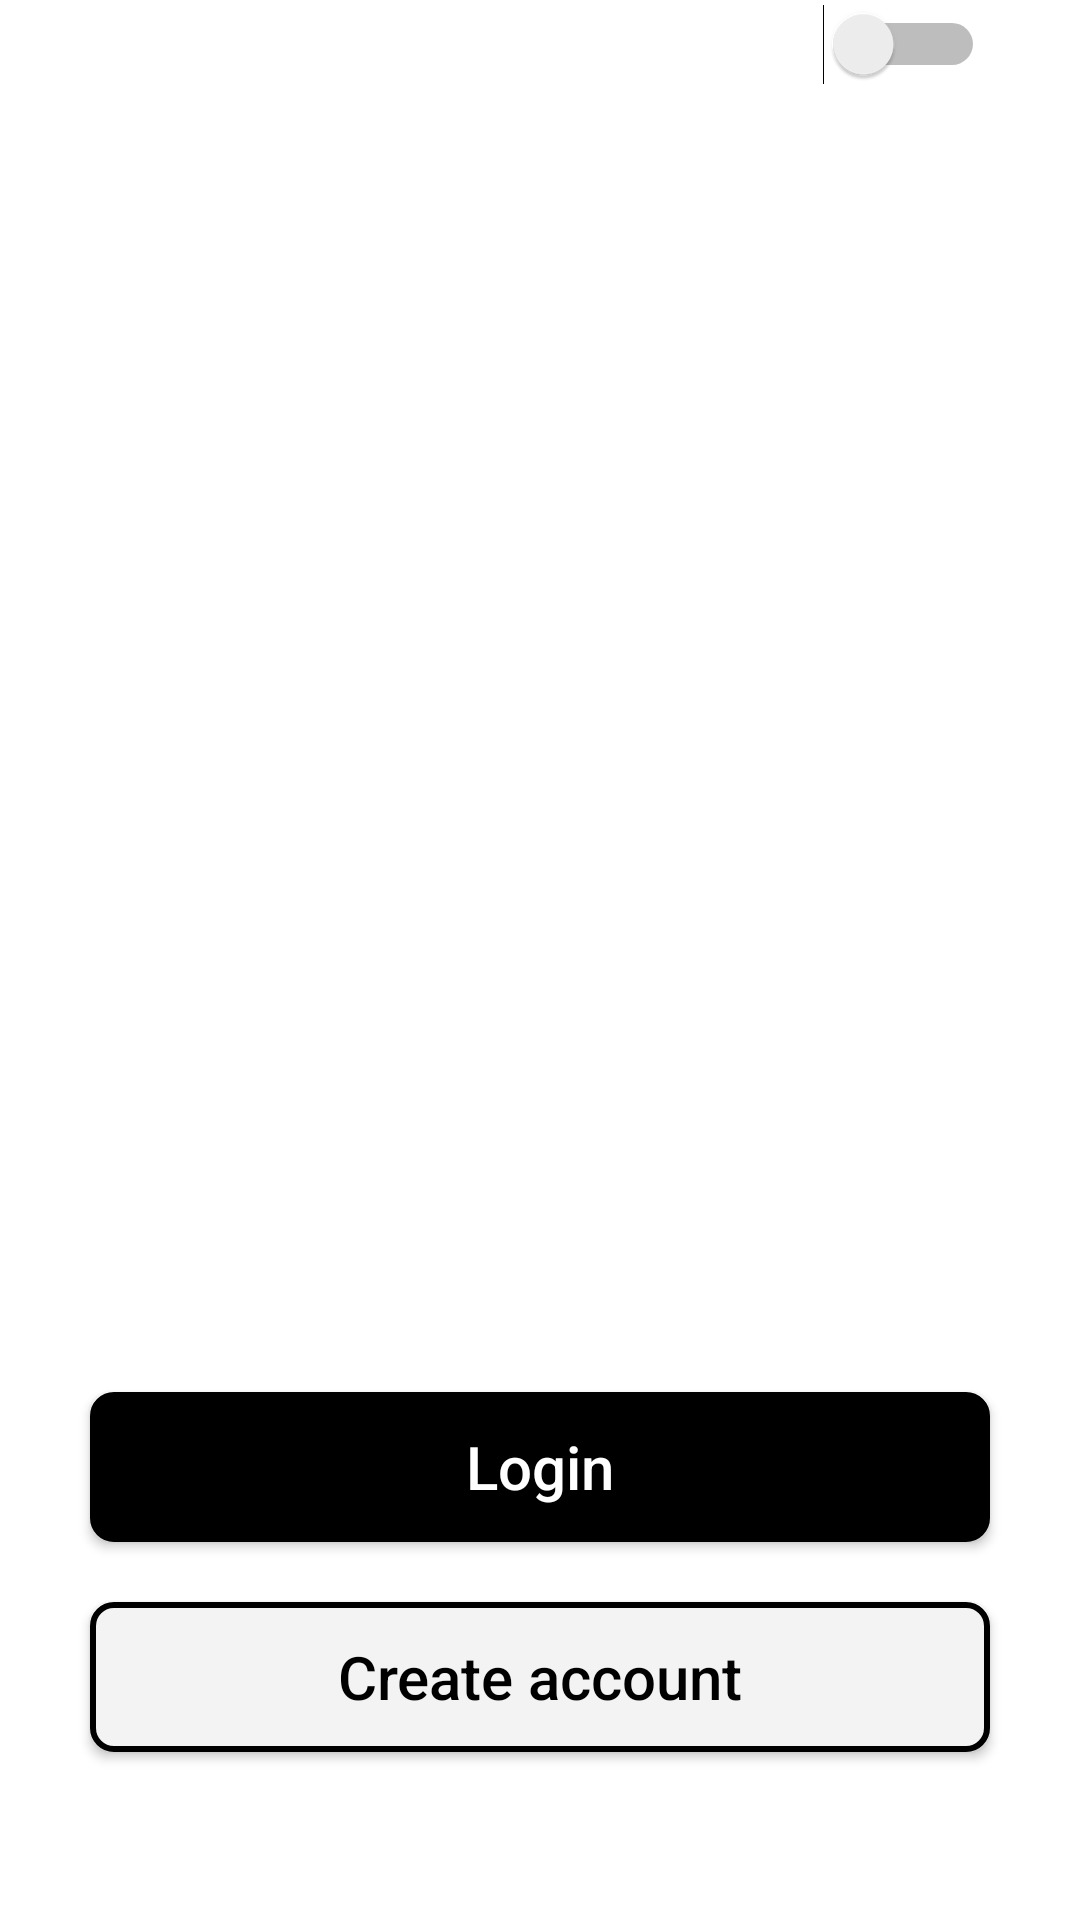

Android layout source for this screen:
<!-- AndroidManifest.xml: application theme Theme.Maptask -->
<!-- res/layout/activity_wellcome.xml -->
<?xml version="1.0" encoding="utf-8"?>
<androidx.constraintlayout.widget.ConstraintLayout xmlns:android="http://schemas.android.com/apk/res/android"
    xmlns:app="http://schemas.android.com/apk/res-auto"
    xmlns:tools="http://schemas.android.com/tools"
    android:layout_width="match_parent"
    android:layout_height="match_parent"
    tools:context=".presentationLayer.userInterface.Wellcome">


        <ImageView
            android:id="@+id/imageView"
            android:layout_width="246dp"
            android:layout_height="213dp"
            android:layout_marginHorizontal="50dp"
            android:src="@mipmap/ic_launcher_round"
            app:layout_constraintBottom_toTopOf="@+id/btn_login_account"
            app:layout_constraintEnd_toEndOf="parent"
            app:layout_constraintHorizontal_bias="0.496"
            app:layout_constraintStart_toStartOf="parent"
            app:layout_constraintTop_toTopOf="parent"
            app:layout_constraintVertical_bias="0.41" />

        <androidx.appcompat.widget.AppCompatButton

            android:id="@+id/btn_login_account"
            android:layout_width="match_parent"
            android:layout_height="50dp"
            android:layout_marginHorizontal="30dp"
            android:layout_marginBottom="20dp"
            android:background="@drawable/btn_login"
            android:inputType="text"
            android:text="@string/login"
            android:textAllCaps="false"
            android:textColor="@color/white"
            android:textSize="20dp"
            app:layout_constraintBottom_toTopOf="@+id/btn_create_account"
            app:layout_constraintEnd_toEndOf="@+id/btn_create_account"
            app:layout_constraintHorizontal_bias="0.0"
            app:layout_constraintStart_toStartOf="@+id/btn_create_account" />

        <androidx.appcompat.widget.AppCompatButton

            android:id="@+id/btn_create_account"
            android:layout_width="match_parent"
            android:layout_height="50dp"
            android:layout_marginHorizontal="30dp"
            android:layout_marginBottom="56dp"
            android:background="@drawable/create_accun"
            android:inputType="text"
            android:text="Create account"
            android:textAllCaps="false"
            android:textColor="@color/black"
            android:textSize="20dp"
            app:layout_constraintBottom_toBottomOf="parent"
            app:layout_constraintEnd_toEndOf="parent"
            app:layout_constraintHorizontal_bias="0.733"
            app:layout_constraintStart_toStartOf="parent" />

        <Switch
            android:id="@+id/switchtheme"
            android:layout_width="117dp"
            android:layout_height="57dp"
            android:layout_marginBottom="60dp"
            android:text=""
            app:layout_constraintBottom_toTopOf="@+id/imageView"
            app:layout_constraintEnd_toEndOf="parent"
            app:layout_constraintHorizontal_bias="0.869"
            app:layout_constraintStart_toStartOf="parent"
            tools:ignore="UseSwitchCompatOrMaterialXml" />


</androidx.constraintlayout.widget.ConstraintLayout>
<!-- resources referenced by this layout -->
<resources>
  <color name="black">#FF000000</color>
  <color name="white">#FFFFFFFF</color>
  <!-- drawable btn_login (drawable) -->
  <?xml version="1.0" encoding="UTF-8"?>
  <selector xmlns:android="http://schemas.android.com/apk/res/android">
      <item android:state_pressed="true" >
          <shape>
              <solid
                  android:color="@color/menu_point_blue" />
              <stroke
                  android:width="1dp"
                  android:color="@color/menu_point_blue" />
              <corners
                  android:radius="7dp" />
  
          </shape>
      </item>
      <item>
          <shape >
              <solid
                  android:color="@color/black" />
              <stroke
                  android:width="2dp"
                  android:color="@color/black" />
              <corners
                  android:radius="7dp" />
  
          </shape>
      </item>
  </selector>
  <!-- drawable create_accun (drawable) -->
  <?xml version="1.0" encoding="UTF-8"?>
  <selector xmlns:android="http://schemas.android.com/apk/res/android">
      <item android:state_pressed="true" >
          <shape>
              <solid
                  android:color="@color/menu_point_blue" />
              <stroke
                  android:width="1dp"
                  android:color="@color/menu_point_blue" />
              <corners
                  android:radius="7dp" />
  
          </shape>
      </item>
      <item>
          <shape>
              <gradient
                  android:startColor="@color/profile_background_btn_save"
                  android:endColor="@color/profile_background_btn_save"
                  android:angle="270" />
              <stroke
                  android:width="2dp"
                  android:color="@color/black" />
              <corners
                  android:radius="7dp" />
  
          </shape>
      </item>
  </selector>
  <string name="login">Login</string>
  <style name="Theme.Maptask" parent="Theme.MaterialComponents.DayNight.NoActionBar">
          
  
          <item name="colorPrimary">@color/purple_500</item>
          <item name="colorPrimaryVariant">@color/purple_700</item>
          <item name="colorOnPrimary">@color/white</item>
          
          <item name="colorSecondary">@color/teal_200</item>
          <item name="colorSecondaryVariant">@color/teal_700</item>
          <item name="colorOnSecondary">@color/black</item>
          
          <item name="android:statusBarColor">?attr/colorPrimaryVariant</item>
          
      </style>
  <color name="menu_point_blue">#008FFF</color>
  <color name="profile_background_btn_save">#F3F3F3</color>
  <color name="purple_500">#008FFF</color>
  <color name="purple_700">#FF3700B3</color>
  <color name="teal_200">#FF03DAC5</color>
  <color name="teal_700">#FF018786</color>
</resources>
